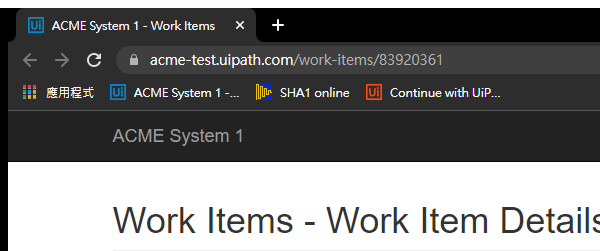
Task: Calculate Client Security Hash
Google Chrome Browser
Workflow: System1_NavigateToDashboard

Step 1: Attach Browser 'chrome.exe ACME' in window 'ACME System 1 - Work Items' (chrome.exe)

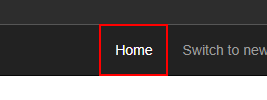
Step 2: click on the link 'Home'
